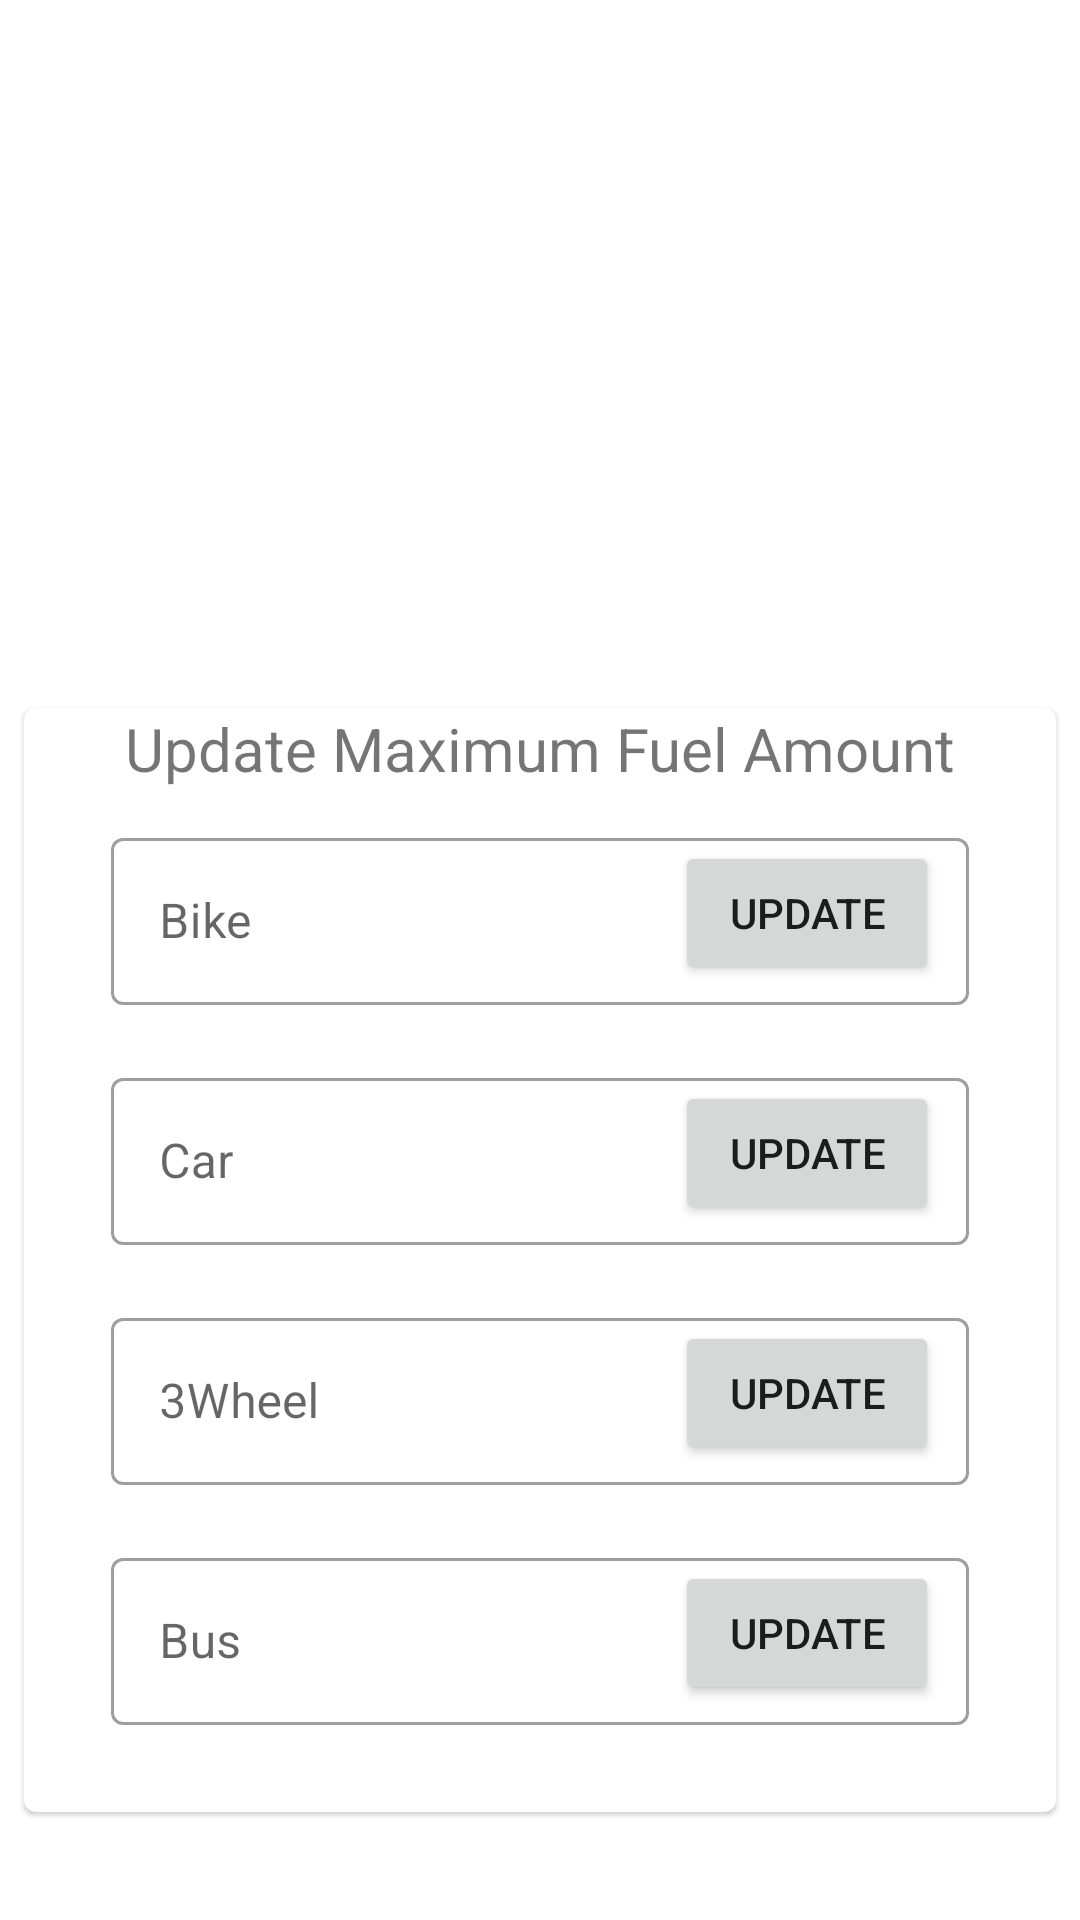

Layout XML and referenced resources for this Android screen:
<!-- AndroidManifest.xml: application theme Theme.Client -->
<!-- res/layout/admin_page.xml -->
<?xml version="1.0" encoding="utf-8"?>
<androidx.constraintlayout.widget.ConstraintLayout
    xmlns:android="http://schemas.android.com/apk/res/android"
    xmlns:app="http://schemas.android.com/apk/res-auto"
    xmlns:tools="http://schemas.android.com/tools"
    android:layout_width="match_parent"
    android:layout_height="match_parent"
    tools:context=".AdminActivity">

    <ScrollView xmlns:android="http://schemas.android.com/apk/res/android"
        android:layout_width="match_parent"
        android:layout_height="match_parent"
        android:fillViewport="true">

        <LinearLayout xmlns:android="http://schemas.android.com/apk/res/android"
            xmlns:tools="http://schemas.android.com/tools"
            android:layout_width="match_parent"
            android:layout_height="match_parent"
            tools:context=".MainActivity"
            android:gravity="center_vertical"
            android:orientation="vertical">

            <ImageView
                android:layout_width="200dp"
                android:layout_height="200dp"
                android:src="@drawable/admin"
                android:layout_gravity="center"
                />

            <com.google.android.material.card.MaterialCardView
                android:id="@+id/card"
                android:layout_width="match_parent"
                android:layout_height="wrap_content"
                android:layout_margin="8dp">

                <TextView
                    android:layout_width="match_parent"
                    android:layout_height="wrap_content"
                    android:text="Update Maximum Fuel Amount"
                    android:textSize="20sp"
                    android:textAlignment="center" />

                <LinearLayout
                    android:layout_width="match_parent"
                    android:layout_height="wrap_content"
                    android:orientation="vertical"
                    android:padding="24dp">

                    <FrameLayout
                        android:layout_width="fill_parent"
                        android:layout_height="wrap_content"
                        android:layout_marginTop="9dp"
                        android:padding="5dp">
                        <com.google.android.material.textfield.TextInputLayout
                            android:id="@+id/bike_max_amount_field"
                            android:layout_width="fill_parent"
                            android:layout_height="wrap_content"
                            android:hint="Bike"
                            style="@style/Widget.MaterialComponents.TextInputLayout.OutlinedBox">

                            <com.google.android.material.textfield.TextInputEditText
                                android:layout_width="match_parent"
                                android:layout_height="wrap_content"
                                />

                        </com.google.android.material.textfield.TextInputLayout>

                        <Button
                            android:id="@+id/bike_max_amount_button"
                            android:layout_width="wrap_content"
                            android:layout_height="wrap_content"
                            android:layout_marginRight="10dp"
                            android:text="Update"
                            android:layout_gravity="right|center_vertical"
                            />

                    </FrameLayout>

                    <FrameLayout
                        android:layout_width="fill_parent"
                        android:layout_height="wrap_content"
                        android:layout_marginTop="9dp"
                        android:padding="5dp">
                        <com.google.android.material.textfield.TextInputLayout
                            android:id="@+id/car_max_amount_field"
                            android:layout_width="fill_parent"
                            android:layout_height="wrap_content"
                            android:hint="Car"
                            style="@style/Widget.MaterialComponents.TextInputLayout.OutlinedBox">

                            <com.google.android.material.textfield.TextInputEditText
                                android:layout_width="match_parent"
                                android:layout_height="wrap_content"
                                />

                        </com.google.android.material.textfield.TextInputLayout>

                        <Button
                            android:id="@+id/car_max_amount_button"
                            android:layout_width="wrap_content"
                            android:layout_height="wrap_content"
                            android:layout_marginRight="10dp"
                            android:text="Update"
                            android:layout_gravity="right|center_vertical"
                            />

                    </FrameLayout>

                    <FrameLayout
                        android:layout_width="fill_parent"
                        android:layout_height="wrap_content"
                        android:layout_marginTop="9dp"
                        android:padding="5dp">
                        <com.google.android.material.textfield.TextInputLayout
                            android:id="@+id/three_wheel_max_amount_field"
                            android:layout_width="fill_parent"
                            android:layout_height="wrap_content"
                            android:hint="3Wheel"
                            style="@style/Widget.MaterialComponents.TextInputLayout.OutlinedBox">

                            <com.google.android.material.textfield.TextInputEditText
                                android:layout_width="match_parent"
                                android:layout_height="wrap_content"
                                />

                        </com.google.android.material.textfield.TextInputLayout>

                        <Button
                            android:id="@+id/three_wheel_max_amount_button"
                            android:layout_width="wrap_content"
                            android:layout_height="wrap_content"
                            android:layout_marginRight="10dp"
                            android:text="Update"
                            android:layout_gravity="right|center_vertical"
                            />

                    </FrameLayout>

                    <FrameLayout
                        android:layout_width="fill_parent"
                        android:layout_height="wrap_content"
                        android:layout_marginTop="9dp"
                        android:padding="5dp">
                        <com.google.android.material.textfield.TextInputLayout
                            android:id="@+id/bus_max_amount_field"
                            android:layout_width="fill_parent"
                            android:layout_height="wrap_content"
                            android:hint="Bus"
                            style="@style/Widget.MaterialComponents.TextInputLayout.OutlinedBox">

                            <com.google.android.material.textfield.TextInputEditText
                                android:layout_width="match_parent"
                                android:layout_height="wrap_content"
                                />

                        </com.google.android.material.textfield.TextInputLayout>

                        <Button
                            android:id="@+id/bus_max_amount_button"
                            android:layout_width="wrap_content"
                            android:layout_height="wrap_content"
                            android:layout_marginRight="10dp"
                            android:text="Update"
                            android:layout_gravity="right|center_vertical"
                            />

                    </FrameLayout>


                </LinearLayout>
            </com.google.android.material.card.MaterialCardView>

        </LinearLayout>

    </ScrollView>


</androidx.constraintlayout.widget.ConstraintLayout>
<!-- resources referenced by this layout -->
<resources>
  <style name="Theme.Client" parent="Theme.MaterialComponents.DayNight.DarkActionBar">
          
          <item name="colorPrimary">@color/purple_500</item>
          <item name="colorPrimaryVariant">@color/purple_700</item>
          <item name="colorOnPrimary">@color/white</item>
          
          <item name="colorSecondary">@color/teal_200</item>
          <item name="colorSecondaryVariant">@color/teal_700</item>
          <item name="colorOnSecondary">@color/black</item>
          
          <item name="android:statusBarColor" tools:targetApi="l">?attr/colorPrimaryVariant</item>
          
      </style>
  <color name="purple_500">#FF8601</color>
  <color name="purple_700">#FF3700B3</color>
  <color name="white">#FFFFFFFF</color>
  <color name="teal_200">#FF03DAC5</color>
  <color name="teal_700">#FF018786</color>
  <color name="black">#FF000000</color>
</resources>
